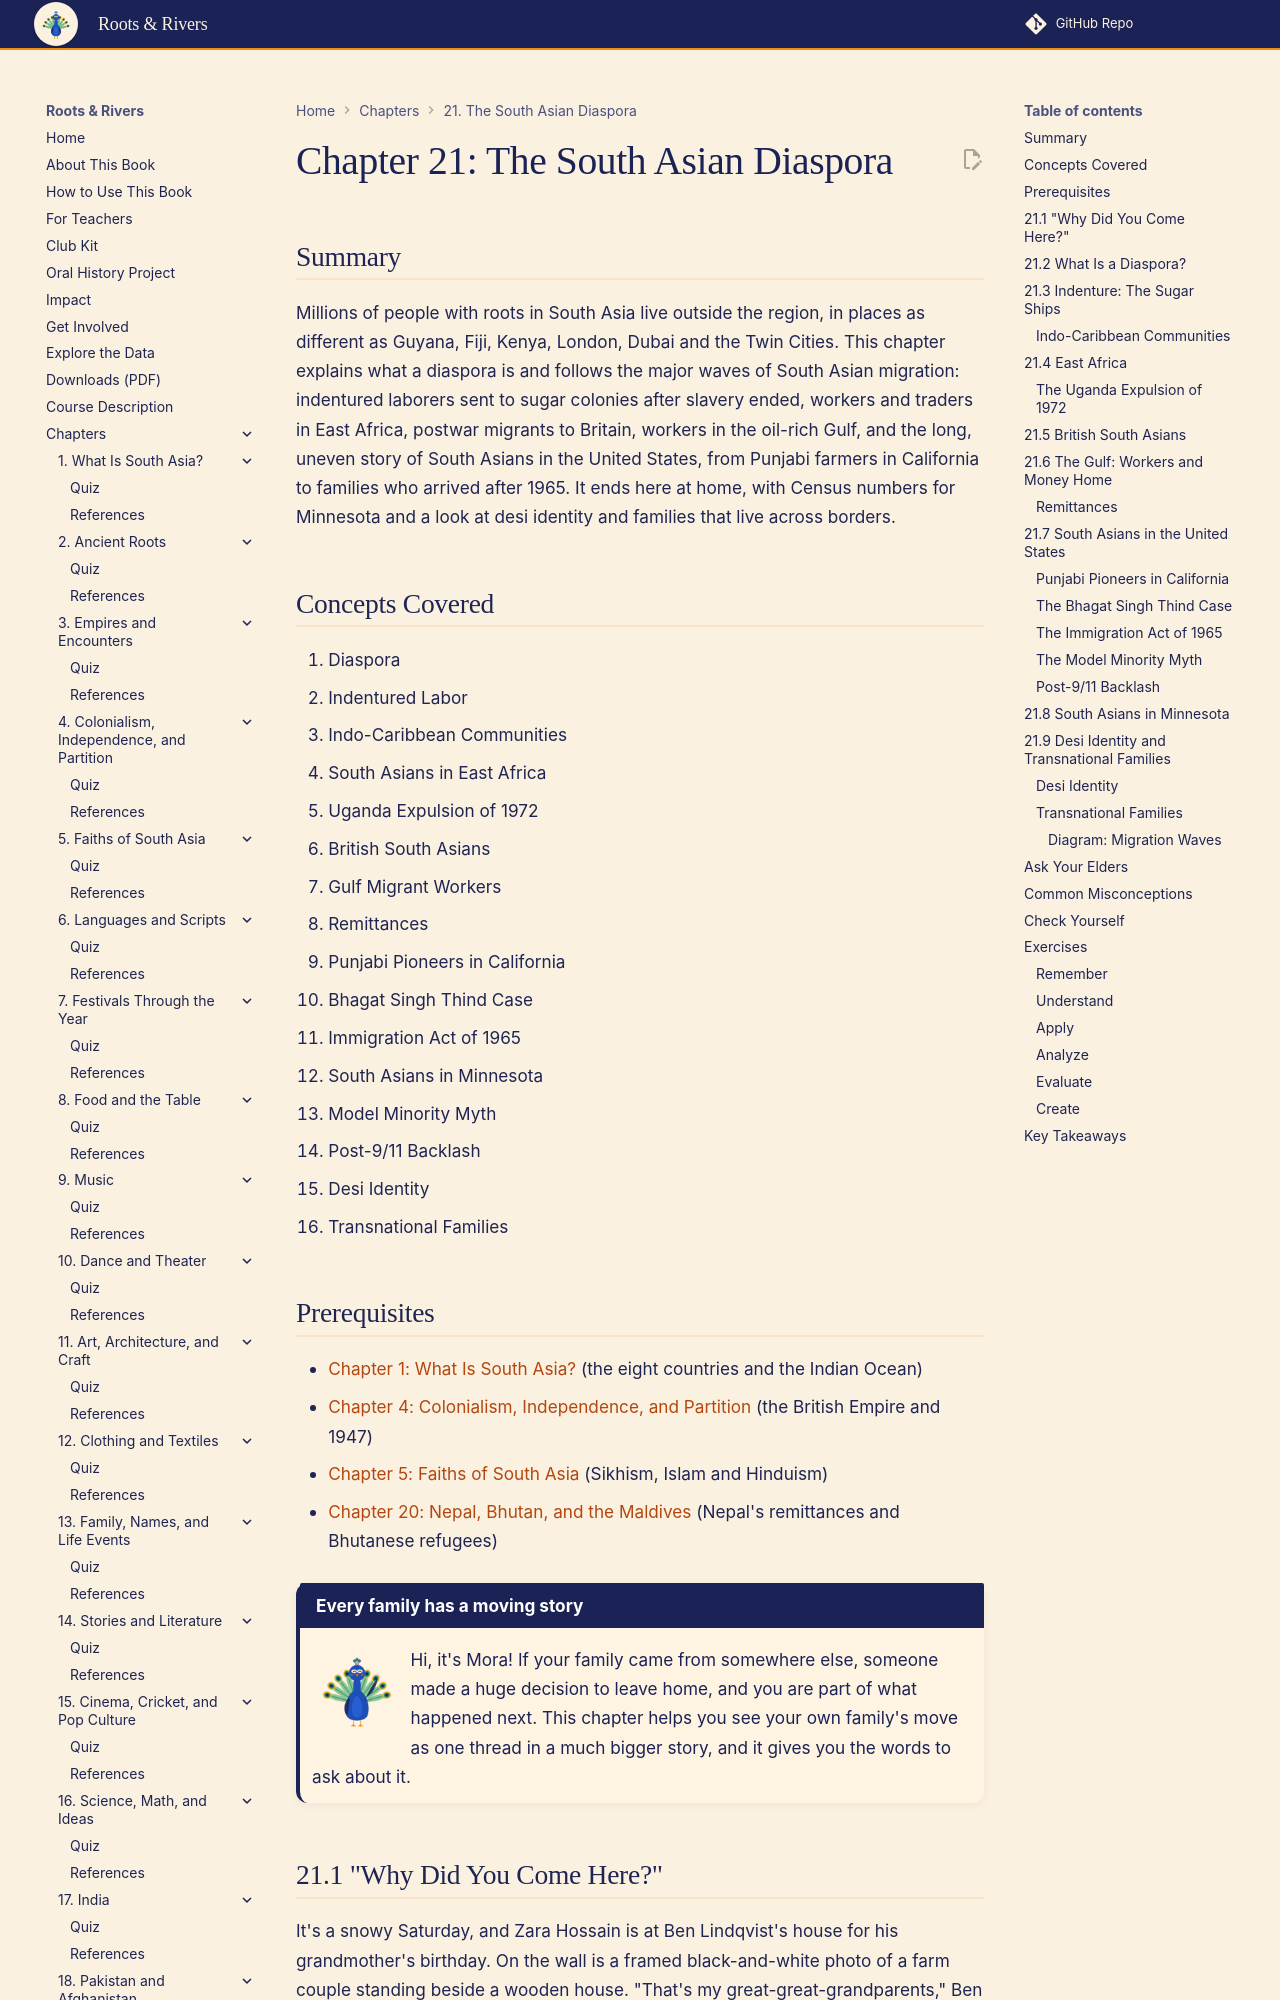

repository: aaryavvatts-lab/south-asian-culture-textbook · page: chapters/21-the-diaspora/index.html · generator: mkdocs

---
title: "Chapter 21: The South Asian Diaspora"
description: "Follow South Asians to the Caribbean, East Africa, Britain, the Gulf and the US, including Minnesota, and learn why each wave of migration happened."
image: /sims/ch21-migration-waves/ch21-migration-waves.png
date: 2026-10-22
version: 1.0
---

# Chapter 21: The South Asian Diaspora

## Summary

Millions of people with roots in South Asia live outside the region, in places as different as Guyana, Fiji, Kenya, London, Dubai and the Twin Cities. This chapter explains what a diaspora is and follows the major waves of South Asian migration: indentured laborers sent to sugar colonies after slavery ended, workers and traders in East Africa, postwar migrants to Britain, workers in the oil-rich Gulf, and the long, uneven story of South Asians in the United States, from Punjabi farmers in California to families who arrived after 1965. It ends here at home, with Census numbers for Minnesota and a look at desi identity and families that live across borders.

## Concepts Covered

1. Diaspora
2. Indentured Labor
3. Indo-Caribbean Communities
4. South Asians in East Africa
5. Uganda Expulsion of 1972
6. British South Asians
7. Gulf Migrant Workers
8. Remittances
9. Punjabi Pioneers in California
10. Bhagat Singh Thind Case
11. Immigration Act of 1965
12. South Asians in Minnesota
13. Model Minority Myth
14. Post-9/11 Backlash
15. Desi Identity
16. Transnational Families

## Prerequisites

- [Chapter 1: What Is South Asia?](../01-what-is-south-asia/index.md) (the eight countries and the Indian Ocean)
- [Chapter 4: Colonialism, Independence, and Partition](../04-colonialism-and-partition/index.md) (the British Empire and 1947)
- [Chapter 5: Faiths of South Asia](../05-faiths-of-south-asia/index.md) (Sikhism, Islam and Hinduism)
- [Chapter 20: Nepal, Bhutan, and the Maldives](../20-nepal-bhutan-maldives/index.md) (Nepal's remittances and Bhutanese refugees)

!!! mascot-welcome "Every family has a moving story"
    ![Mora waving hello](../../img/mascot/welcome.png){ class="mascot-admonition-img" }
    Hi, it's Mora! If your family came from somewhere else, someone made a huge decision to leave home, and you are part of what happened next. This chapter helps you see your own family's move as one thread in a much bigger story, and it gives you the words to ask about it.
